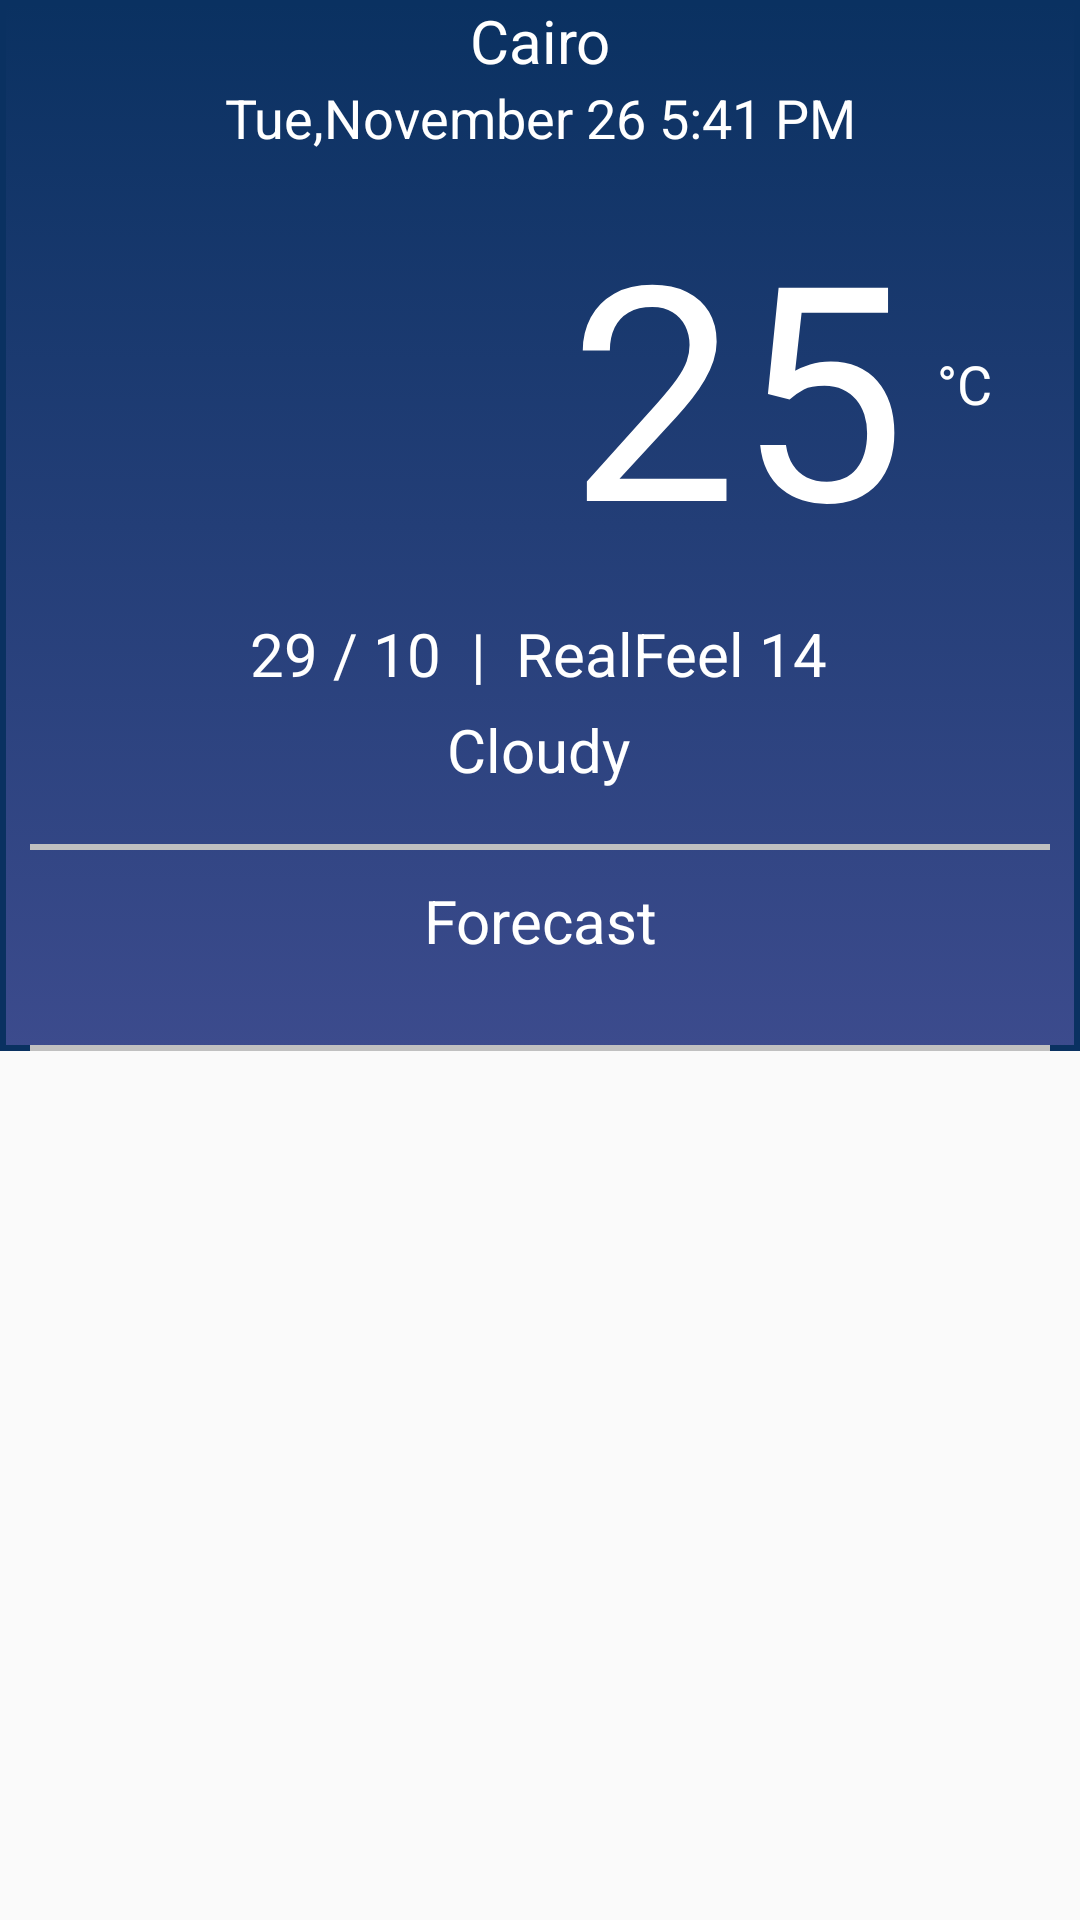

The Android layout XML behind this screen, and the referenced resources:
<!-- AndroidManifest.xml: application theme Theme.Weather -->
<!-- res/layout/fragment_home.xml -->
<?xml version="1.0" encoding="utf-8"?>
<RelativeLayout android:layout_width="match_parent"
    android:layout_height="match_parent"
    xmlns:android="http://schemas.android.com/apk/res/android"
    xmlns:app="http://schemas.android.com/apk/res-auto"
    xmlns:tools="http://schemas.android.com/tools">

<ScrollView android:layout_width="match_parent"
    android:layout_height="match_parent"
    tools:ignore="MissingConstraints"
    android:id="@+id/scroll"

    xmlns:tools="http://schemas.android.com/tools"
    >
<androidx.constraintlayout.widget.ConstraintLayout

    android:layout_width="match_parent"
    android:layout_height="wrap_content"
    android:background="@drawable/colored_background"
    tools:context=".presentations.home.ui.home.HomeFragment">


    <TextView
        android:id="@+id/country"
        android:layout_width="wrap_content"
        android:layout_height="wrap_content"
android:text="Cairo"
        android:textSize="20dp"
        android:textColor="@color/white"
        app:layout_editor_absoluteY="10dp"
        app:layout_constraintEnd_toEndOf="parent"
        app:layout_constraintHorizontal_bias="0.5"
        app:layout_constraintStart_toStartOf="parent"
        tools:ignore="MissingConstraints" />
    <TextView
        android:textColor="@color/white"
        android:id="@+id/date"
        android:layout_width="wrap_content"
        android:layout_height="wrap_content"
        android:text="Tue,November 26 5:41 PM"
        android:textSize="18dp"
        app:layout_constraintTop_toBottomOf="@id/country"
        app:layout_editor_absoluteY="10dp"
        app:layout_constraintEnd_toEndOf="parent"
        app:layout_constraintHorizontal_bias="0.5"
        app:layout_constraintStart_toStartOf="parent"
        tools:ignore="MissingConstraints" />

    <LinearLayout
        android:id="@+id/main"
        app:layout_constraintTop_toBottomOf="@id/date"
        android:layout_width="wrap_content"
        android:layout_height="wrap_content"
        android:gravity="center"
        android:orientation="horizontal"
        app:layout_constraintEnd_toEndOf="parent"
        app:layout_constraintStart_toStartOf="parent"
        tools:ignore="MissingConstraints"
        tools:layout_editor_absoluteY="43dp">

        <ImageView
            android:id="@+id/icon"
            android:layout_width="150dp"
            android:layout_height="150dp"
            android:layout_gravity="center"
            android:src="@drawable/baseline_person_24" />

        <TextView
            android:textColor="@color/white"
            android:id="@+id/degree"
            android:layout_width="wrap_content"
            android:layout_height="wrap_content"
            android:layout_margin="10dp"
            android:text="25"
            android:textSize="100dp"

            />

        <TextView
            android:id="@+id/cel"
            android:layout_width="wrap_content"
            android:layout_height="wrap_content"
            android:textColor="@color/white"
            android:text="°C"
            android:textSize="18dp"

            />


    </LinearLayout>

    <RelativeLayout
        android:id="@+id/relative"
        android:layout_width="wrap_content"
        android:layout_height="wrap_content"
        android:orientation="vertical"
        app:layout_constraintEnd_toEndOf="parent"
        app:layout_constraintHorizontal_bias="0.498"
        app:layout_constraintStart_toStartOf="parent"
        app:layout_constraintTop_toBottomOf="@+id/main"
        tools:ignore="MissingConstraints">
        <TextView
            android:id="@+id/realfeel"
            android:textColor="@color/white"
            android:layout_width="wrap_content"
            android:layout_height="wrap_content"
            android:layout_marginHorizontal="20dp"
            android:layout_centerHorizontal="true"
            android:text="29 / 10  |  RealFeel 14"
            android:textSize="20dp" />

        <TextView
            android:id="@+id/type"
            android:layout_below="@id/realfeel"
            android:layout_centerHorizontal="true"
            android:textColor="@color/white"
            android:layout_width="wrap_content"
            android:layout_height="wrap_content"
            android:layout_marginHorizontal="20dp"
            android:layout_marginTop="5dp"
            android:text="Cloudy"
            android:gravity="center"
            android:textSize="20dp" />


    </RelativeLayout>
    <View
        android:id="@+id/line"
        android:layout_marginTop="18dp"
        app:layout_constraintTop_toBottomOf="@id/relative"
        android:layout_width="match_parent"
        android:layout_height="2dp"
        android:layout_marginHorizontal="10dp"
        android:background="#c0c0c0"
        tools:ignore="MissingConstraints" />
    <TextView
        android:id="@+id/dailyForecast"
        android:layout_width="wrap_content"
        android:layout_height="wrap_content"
        android:text="Forecast"
        android:textSize="20dp"
        android:textColor="@color/white"
        app:layout_editor_absoluteY="10dp"
        android:layout_marginTop="10dp"
        app:layout_constraintEnd_toEndOf="parent"
        app:layout_constraintHorizontal_bias="0.5"
        app:layout_constraintStart_toStartOf="parent"
        app:layout_constraintTop_toBottomOf="@+id/line"
        tools:ignore="MissingConstraints" />
    <androidx.recyclerview.widget.RecyclerView
        android:id="@+id/forecast"
        android:layout_width="wrap_content"
        android:layout_height="wrap_content"
        app:layout_constraintTop_toBottomOf="@+id/dailyForecast"
        android:layout_marginTop="10dp"
        android:orientation="vertical"
        tools:ignore="MissingConstraints"/>
    <View
        android:id="@+id/line2"
        android:layout_marginTop="18dp"
        app:layout_constraintTop_toBottomOf="@id/forecast"
        android:layout_width="match_parent"
        android:layout_height="2dp"
        android:layout_marginHorizontal="10dp"
        android:background="#c0c0c0"
        tools:ignore="MissingConstraints" />

    <androidx.cardview.widget.CardView
        android:layout_width="wrap_content"
        android:layout_height="wrap_content"
        app:layout_constraintTop_toBottomOf="@id/line2"
        app:layout_constraintBottom_toBottomOf="parent">





    </androidx.cardview.widget.CardView>
    
    
    
    
    
    
    
    
    
    
    
    
    




</androidx.constraintlayout.widget.ConstraintLayout>




</ScrollView>
    <LinearLayout
        android:visibility="gone"
        android:id="@+id/tabs"
        android:layout_width="match_parent"
        android:layout_height="match_parent"
        android:orientation="vertical"
        app:layout_constraintStart_toEndOf="parent"
        >

        <com.google.android.material.tabs.TabLayout
            android:id="@+id/tabLayout"
            android:layout_width="match_parent"
            android:layout_height="wrap_content"
            tools:ignore="MissingConstraints" />

        <androidx.viewpager2.widget.ViewPager2
            android:id="@+id/viewPager"
            android:layout_width="match_parent"
            android:layout_height="0dp"
            android:layout_weight="1"
            tools:ignore="MissingConstraints" />

    </LinearLayout>

</RelativeLayout>
<!-- resources referenced by this layout -->
<resources>
  <color name="white">#FFFFFFFF</color>
  <!-- drawable colored_background (drawable) -->
  <?xml version="1.0" encoding="utf-8"?>
  <selector xmlns:android="http://schemas.android.com/apk/res/android" >
      <item>
  
          <shape>
  
              <gradient android:startColor="@color/blue" android:endColor="@color/light_blue" android:angle="40" />
              <stroke android:color="@color/blue" android:width="2dp"/>
          </shape>
      </item>
  </selector>
  <style name="Theme.Weather" parent="Theme.AppCompat.DayNight.DarkActionBar" />
  <color name="blue">#0A3161</color>
  <color name="light_blue">#3C4B8D</color>
</resources>
